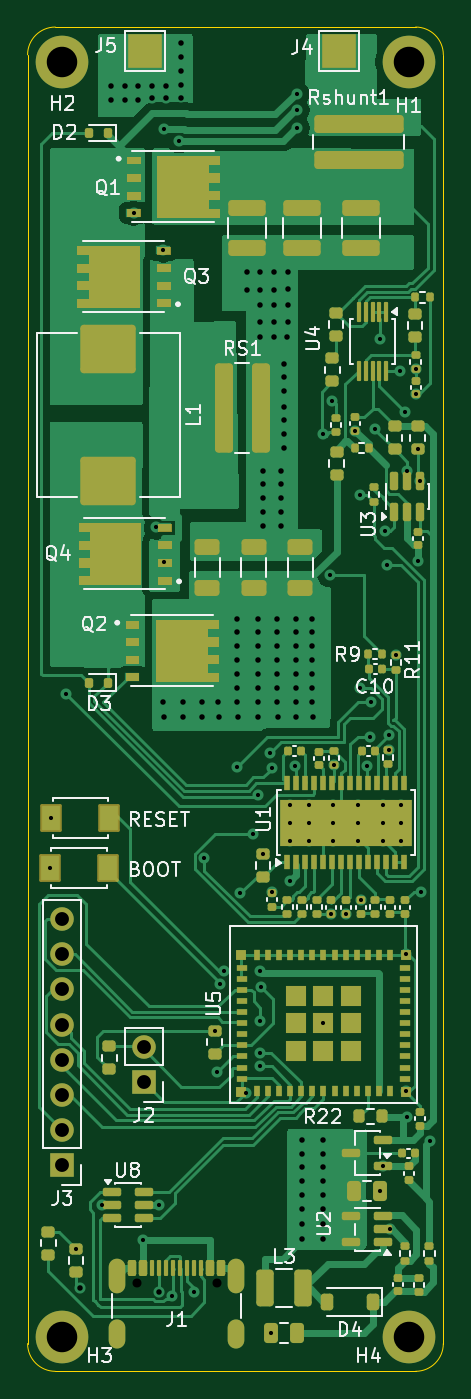
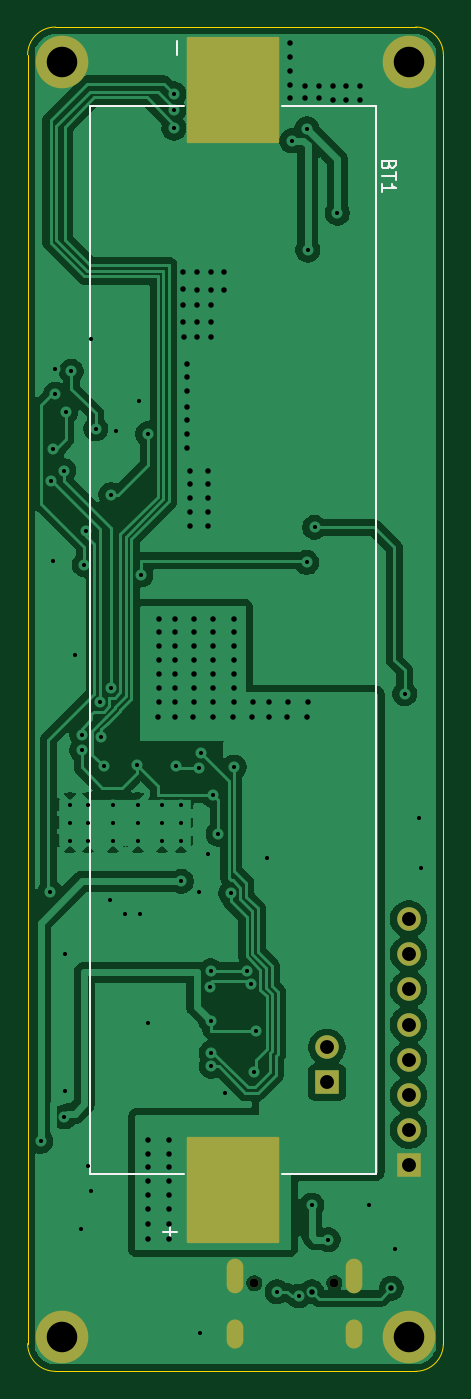
Circuit board: 11 layer files. Board 30.0 x 97.0 mm.
- bottom_copper: helix_vape-CuBottom.gbr (154493 bytes)
- top_copper: helix_vape-CuTop.gbr (91252 bytes)
- outline: helix_vape-EdgeCuts.gbr (1009 bytes)
- bottom_mask: helix_vape-MaskBottom.gbr (2031 bytes)
- top_mask: helix_vape-MaskTop.gbr (21001 bytes)
- drill: helix_vape-NPTH.drl (371 bytes)
- drill: helix_vape-PTH.drl (4360 bytes)
- paste: helix_vape-PasteBottom.gbr (571 bytes)
- paste: helix_vape-PasteTop.gbr (25481 bytes)
- bottom_silk: helix_vape-SilkBottom.gbr (3817 bytes)
- top_silk: helix_vape-SilkTop.gbr (73161 bytes)

=== bottom_copper: helix_vape-CuBottom.gbr (154493 bytes, source omitted) ===
=== top_copper: helix_vape-CuTop.gbr (91252 bytes, source omitted) ===
=== outline: helix_vape-EdgeCuts.gbr ===
%TF.GenerationSoftware,KiCad,Pcbnew,10.0.1-1.fc44*%
%TF.CreationDate,2026-05-14T21:29:10+03:00*%
%TF.ProjectId,helix_vape,68656c69-785f-4766-9170-652e6b696361,rev?*%
%TF.SameCoordinates,Original*%
%TF.FileFunction,Profile,NP*%
%FSLAX46Y46*%
G04 Gerber Fmt 4.6, Leading zero omitted, Abs format (unit mm)*
G04 Created by KiCad (PCBNEW 10.0.1-1.fc44) date 2026-05-14 21:29:10*
%MOMM*%
%LPD*%
G01*
G04 APERTURE LIST*
%TA.AperFunction,Profile*%
%ADD10C,0.050000*%
%TD*%
G04 APERTURE END LIST*
D10*
X101000000Y-50017500D02*
G75*
G02*
X103000000Y-48017500I2000000J0D01*
G01*
X101000000Y-143017500D02*
X101000000Y-50017500D01*
X103000000Y-48017500D02*
X129000000Y-48017500D01*
X103000000Y-145017500D02*
G75*
G02*
X101000000Y-143017500I0J2000000D01*
G01*
X129000000Y-48017500D02*
G75*
G02*
X131000000Y-50017500I0J-2000000D01*
G01*
X129000000Y-145017500D02*
X103000000Y-145017500D01*
X131000000Y-50017500D02*
X131000000Y-143017500D01*
X131000000Y-143017500D02*
G75*
G02*
X129000000Y-145017500I-2000000J0D01*
G01*
M02*

=== bottom_mask: helix_vape-MaskBottom.gbr (2031 bytes, source withheld) ===
=== top_mask: helix_vape-MaskTop.gbr (21001 bytes, source omitted) ===
=== drill: helix_vape-NPTH.drl ===
M48
; DRILL file KiCad 10.0.1-1.fc44 date 2026-05-14T21:29:10
; FORMAT={-:-/ absolute / inch / decimal}
; #@! TF.CreationDate,2026-05-14T21:29:10+03:00
; #@! TF.GenerationSoftware,Kicad,Pcbnew,10.0.1-1.fc44
; #@! TF.FileFunction,NonPlated,1,2,NPTH
FMAT,2
INCH
; #@! TA.AperFunction,NonPlated,NPTH,ComponentDrill
T1C0.0256
%
G90
G05
T1
X4.2858Y-5.4592
X4.5134Y-5.4592
M30

=== drill: helix_vape-PTH.drl ===
M48
; DRILL file KiCad 10.0.1-1.fc44 date 2026-05-14T21:29:10
; FORMAT={-:-/ absolute / inch / decimal}
; #@! TF.CreationDate,2026-05-14T21:29:10+03:00
; #@! TF.GenerationSoftware,Kicad,Pcbnew,10.0.1-1.fc44
; #@! TF.FileFunction,Plated,1,2,PTH
FMAT,2
INCH
; #@! TA.AperFunction,Plated,PTH,ViaDrill
T1C0.0118
; #@! TA.AperFunction,Plated,PTH,ComponentDrill
T2C0.0118
; #@! TA.AperFunction,Plated,PTH,ViaDrill
T3C0.0157
; #@! TA.AperFunction,Plated,PTH,ComponentDrill
T4C0.0236
; #@! TA.AperFunction,Plated,PTH,ComponentDrill
T5C0.0394
; #@! TA.AperFunction,Plated,PTH,ComponentDrill
T6C0.0866
%
G90
G05
T1
X4.0404Y-4.2795
X4.0443Y-4.1378
X4.0866Y-3.7842
X4.1142Y-5.3619
X4.1875Y-5.2369
X4.2773Y-2.419
X4.3031Y-5.3353
X4.3425Y-3.3115
X4.3504Y-5.2369
X4.3616Y-2.5241
X4.3642Y-2.1791
X4.3647Y-3.4115
X4.3877Y-5.4954
X4.4075Y-2.2141
X4.4488Y-5.483
X4.4783Y-4.252
X4.5079Y-4.7418
X4.5157Y-4.859
X4.5236Y-4.6085
X4.5346Y-4.5707
X4.5709Y-3.9928
X4.5807Y-4.3511
X4.5963Y-4.918
X4.6161Y-4.1831
X4.6319Y-4.0716
X4.6358Y-4.8038
X4.6358Y-4.8432
X4.6378Y-4.5716
X4.6378Y-4.7133
X4.6403Y-4.6165
X4.6457Y-4.2392
X4.6654Y-3.9534
X4.6673Y-5.6011
X4.6699Y-3.9946
X4.6713Y-4.3464
X4.7205Y-4.3176
X4.7362Y-3.9889
X4.7421Y-2.0802
X4.7421Y-2.1267
X4.7421Y-2.1775
X4.8169Y-3.0453
X4.8169Y-4.7205
X4.8354Y-3.4468
X4.8386Y-4.4094
X4.8425Y-2.9528
X4.8465Y-3.9869
X4.8819Y-4.4094
X4.9071Y-3.0369
X4.9213Y-3.2185
X4.922Y-3.7684
X4.9232Y-4.3716
X4.9419Y-3.9908
X4.948Y-3.9062
X4.9528Y-3.8078
X4.9642Y-3.0315
X4.9764Y-2.7756
X4.9783Y-5.1975
X4.9853Y-5.1262
X4.9921Y-3.3228
X4.9961Y-3.418
X5.0031Y-3.9023
X5.0031Y-3.9452
X5.0054Y-5.3058
X5.0224Y-3.6755
X5.0331Y-2.8684
X5.0492Y-2.983
X5.0512Y-4.5243
X5.0512Y-4.9141
X5.0531Y-4.9869
X5.0546Y-3.1503
X5.0787Y-2.8613
X5.0791Y-2.9338
X5.0843Y-3.0899
X5.0862Y-3.4062
X5.0906Y-3.1791
X5.0945Y-4.3465
X5.1201Y-5.0558
T2
X4.7224Y-4.0991
X4.7224Y-4.1503
X4.7224Y-4.2015
X4.7748Y-4.0991
X4.7748Y-4.1503
X4.7748Y-4.2015
X4.8449Y-4.0991
X4.8449Y-4.1503
X4.8449Y-4.2015
X4.915Y-4.0991
X4.915Y-4.1503
X4.915Y-4.2015
X4.985Y-4.0991
X4.985Y-4.1503
X4.985Y-4.2015
X5.0374Y-4.0991
X5.0374Y-4.1503
X5.0374Y-4.2015
T3
X4.124Y-5.4731
X4.2126Y-2.0578
X4.2126Y-2.0984
X4.252Y-2.0578
X4.252Y-2.0984
X4.2913Y-2.0578
X4.2913Y-2.0984
X4.3307Y-2.0578
X4.3307Y-2.0932
X4.3504Y-5.483
X4.3622Y-3.8071
X4.3642Y-3.8497
X4.3701Y-2.0578
X4.3701Y-2.0932
X4.4134Y-1.937
X4.4134Y-1.9764
X4.4134Y-2.0157
X4.4134Y-2.0551
X4.4134Y-2.0906
X4.4173Y-3.8071
X4.4193Y-3.8497
X4.4705Y-3.8071
X4.4724Y-3.8497
X4.5177Y-3.8071
X4.5197Y-3.8497
X4.5709Y-3.5709
X4.5709Y-3.6102
X4.5709Y-3.6496
X4.5709Y-3.689
X4.5709Y-3.7283
X4.5709Y-3.7677
X4.5709Y-3.8071
X4.5728Y-3.8497
X4.5984Y-2.5873
X4.5984Y-2.6365
X4.6299Y-3.5709
X4.6299Y-3.6102
X4.6299Y-3.6496
X4.6299Y-3.689
X4.6299Y-3.7283
X4.6299Y-3.7677
X4.6299Y-3.8071
X4.6319Y-3.8497
X4.6358Y-2.7723
X4.6378Y-2.5873
X4.6378Y-2.6365
X4.6378Y-2.6798
X4.6378Y-2.729
X4.6457Y-3.1503
X4.6457Y-3.1897
X4.6457Y-3.229
X4.6457Y-3.2684
X4.6457Y-3.3078
X4.6752Y-2.7723
X4.6772Y-2.5873
X4.6772Y-2.6365
X4.6772Y-2.6798
X4.6772Y-2.729
X4.685Y-3.5709
X4.685Y-3.6102
X4.685Y-3.6496
X4.685Y-3.689
X4.685Y-3.7283
X4.685Y-3.7677
X4.685Y-3.8071
X4.687Y-3.8497
X4.6949Y-3.1503
X4.6949Y-3.1897
X4.6949Y-3.229
X4.6949Y-3.2684
X4.6949Y-3.3078
X4.7047Y-2.8465
X4.7047Y-2.8858
X4.7047Y-2.9252
X4.7047Y-2.9685
X4.7047Y-3.0079
X4.7047Y-3.0472
X4.7047Y-3.0866
X4.7146Y-2.7723
X4.7165Y-2.5866
X4.7165Y-2.6358
X4.7165Y-2.6798
X4.7165Y-2.729
X4.7382Y-3.5709
X4.7382Y-3.6102
X4.7382Y-3.6496
X4.7382Y-3.689
X4.7382Y-3.7283
X4.7382Y-3.7677
X4.7382Y-3.8071
X4.7402Y-3.8497
X4.7559Y-5.0512
X4.7559Y-5.0906
X4.7559Y-5.1299
X4.7559Y-5.1693
X4.7559Y-5.2087
X4.7559Y-5.248
X4.7559Y-5.2913
X4.7559Y-5.3346
X4.7854Y-3.5709
X4.7854Y-3.6102
X4.7854Y-3.6496
X4.7854Y-3.689
X4.7854Y-3.7283
X4.7854Y-3.7677
X4.7854Y-3.8071
X4.7874Y-3.8497
X4.815Y-5.0512
X4.815Y-5.0906
X4.815Y-5.1299
X4.815Y-5.1693
X4.815Y-5.2087
X4.815Y-5.248
X4.815Y-5.2913
X4.815Y-5.3346
T5
X4.0748Y-4.4243
X4.0748Y-4.5243
X4.0748Y-4.6243
X4.0748Y-4.7243
X4.0748Y-4.8243
X4.0748Y-4.9243
X4.0748Y-5.0243
X4.0748Y-5.1243
X4.3071Y-4.7888
X4.3071Y-4.8888
T6
X4.0748Y-1.9889
X4.0748Y-5.6109
X5.0591Y-1.9889
X5.0591Y-5.6109
T4
G00X4.2295Y-5.4178
M15
G01X4.2295Y-5.4611
M16
G05
G00X4.2295Y-5.5883
M15
G01X4.2295Y-5.6198
M16
G05
G00X4.5697Y-5.4178
M15
G01X4.5697Y-5.4611
M16
G05
G00X4.5697Y-5.5883
M15
G01X4.5697Y-5.6198
M16
G05
M30

=== paste: helix_vape-PasteBottom.gbr ===
%TF.GenerationSoftware,KiCad,Pcbnew,10.0.1-1.fc44*%
%TF.CreationDate,2026-05-14T21:29:10+03:00*%
%TF.ProjectId,helix_vape,68656c69-785f-4766-9170-652e6b696361,rev?*%
%TF.SameCoordinates,Original*%
%TF.FileFunction,Paste,Bot*%
%TF.FilePolarity,Positive*%
%FSLAX46Y46*%
G04 Gerber Fmt 4.6, Leading zero omitted, Abs format (unit mm)*
G04 Created by KiCad (PCBNEW 10.0.1-1.fc44) date 2026-05-14 21:29:10*
%MOMM*%
%LPD*%
G01*
G04 APERTURE LIST*
%ADD10R,6.470000X7.460000*%
G04 APERTURE END LIST*
D10*
%TO.C,BT1*%
X116200000Y-52577500D03*
X116200000Y-131917500D03*
%TD*%
M02*

=== paste: helix_vape-PasteTop.gbr (25481 bytes, source omitted) ===
=== bottom_silk: helix_vape-SilkBottom.gbr ===
%TF.GenerationSoftware,KiCad,Pcbnew,10.0.1-1.fc44*%
%TF.CreationDate,2026-05-14T21:29:10+03:00*%
%TF.ProjectId,helix_vape,68656c69-785f-4766-9170-652e6b696361,rev?*%
%TF.SameCoordinates,Original*%
%TF.FileFunction,Legend,Bot*%
%TF.FilePolarity,Positive*%
%FSLAX46Y46*%
G04 Gerber Fmt 4.6, Leading zero omitted, Abs format (unit mm)*
G04 Created by KiCad (PCBNEW 10.0.1-1.fc44) date 2026-05-14 21:29:10*
%MOMM*%
%LPD*%
G01*
G04 APERTURE LIST*
G04 Aperture macros list*
%AMRoundRect*
0 Rectangle with rounded corners*
0 $1 Rounding radius*
0 $2 $3 $4 $5 $6 $7 $8 $9 X,Y pos of 4 corners*
0 Add a 4 corners polygon primitive as box body*
4,1,4,$2,$3,$4,$5,$6,$7,$8,$9,$2,$3,0*
0 Add four circle primitives for the rounded corners*
1,1,$1+$1,$2,$3*
1,1,$1+$1,$4,$5*
1,1,$1+$1,$6,$7*
1,1,$1+$1,$8,$9*
0 Add four rect primitives between the rounded corners*
20,1,$1+$1,$2,$3,$4,$5,0*
20,1,$1+$1,$4,$5,$6,$7,0*
20,1,$1+$1,$6,$7,$8,$9,0*
20,1,$1+$1,$8,$9,$2,$3,0*%
G04 Aperture macros list end*
%ADD10C,0.153000*%
%ADD11C,0.127000*%
%ADD12C,3.800000*%
%ADD13C,0.650000*%
%ADD14O,1.200000X2.500000*%
%ADD15O,1.200000X2.100000*%
%ADD16R,1.700000X1.700000*%
%ADD17C,1.700000*%
%ADD18RoundRect,0.102000X-3.235000X3.730000X-3.235000X-3.730000X3.235000X-3.730000X3.235000X3.730000X0*%
G04 APERTURE END LIST*
D10*
X104930853Y-57981785D02*
X104978472Y-58124642D01*
X104978472Y-58124642D02*
X105026091Y-58172261D01*
X105026091Y-58172261D02*
X105121329Y-58219880D01*
X105121329Y-58219880D02*
X105264186Y-58219880D01*
X105264186Y-58219880D02*
X105359424Y-58172261D01*
X105359424Y-58172261D02*
X105407044Y-58124642D01*
X105407044Y-58124642D02*
X105454663Y-58029404D01*
X105454663Y-58029404D02*
X105454663Y-57648452D01*
X105454663Y-57648452D02*
X104454663Y-57648452D01*
X104454663Y-57648452D02*
X104454663Y-57981785D01*
X104454663Y-57981785D02*
X104502282Y-58077023D01*
X104502282Y-58077023D02*
X104549901Y-58124642D01*
X104549901Y-58124642D02*
X104645139Y-58172261D01*
X104645139Y-58172261D02*
X104740377Y-58172261D01*
X104740377Y-58172261D02*
X104835615Y-58124642D01*
X104835615Y-58124642D02*
X104883234Y-58077023D01*
X104883234Y-58077023D02*
X104930853Y-57981785D01*
X104930853Y-57981785D02*
X104930853Y-57648452D01*
X104454663Y-58505595D02*
X104454663Y-59077023D01*
X105454663Y-58791309D02*
X104454663Y-58791309D01*
X105454663Y-59934166D02*
X105454663Y-59362738D01*
X105454663Y-59648452D02*
X104454663Y-59648452D01*
X104454663Y-59648452D02*
X104597520Y-59553214D01*
X104597520Y-59553214D02*
X104692758Y-59457976D01*
X104692758Y-59457976D02*
X104740377Y-59362738D01*
%TO.C,BT1*%
D11*
X105875000Y-53722500D02*
X105875000Y-130772500D01*
X105875000Y-130772500D02*
X112650000Y-130772500D01*
X112650000Y-53722500D02*
X105875000Y-53722500D01*
X119750000Y-130772500D02*
X126525000Y-130772500D01*
X120200000Y-48997500D02*
X120200000Y-49997500D01*
X120200000Y-134997500D02*
X121200000Y-134997500D01*
X120700000Y-134497500D02*
X120700000Y-135497500D01*
X126525000Y-53722500D02*
X119750000Y-53722500D01*
X126525000Y-130772500D02*
X126525000Y-53722500D01*
%TD*%
%LPC*%
D12*
%TO.C,H2*%
X103500000Y-50517500D03*
%TD*%
D13*
%TO.C,J1*%
X108860000Y-138662500D03*
X114640000Y-138662500D03*
D14*
X107430000Y-138162500D03*
D15*
X107430000Y-142342500D03*
D14*
X116070000Y-138162500D03*
D15*
X116070000Y-142342500D03*
%TD*%
D12*
%TO.C,H3*%
X103500000Y-142517500D03*
%TD*%
%TO.C,H4*%
X128500000Y-142517500D03*
%TD*%
%TO.C,H1*%
X128500000Y-50517500D03*
%TD*%
D16*
%TO.C,J2*%
X109400000Y-124175000D03*
D17*
X109400000Y-121635000D03*
%TD*%
D16*
%TO.C,J3*%
X103500000Y-130157500D03*
D17*
X103500000Y-127617500D03*
X103500000Y-125077500D03*
X103500000Y-122537500D03*
X103500000Y-119997500D03*
X103500000Y-117457500D03*
X103500000Y-114917500D03*
X103500000Y-112377500D03*
%TD*%
D18*
%TO.C,BT1*%
X116200000Y-52577500D03*
X116200000Y-131917500D03*
%TD*%
%LPD*%
M02*

=== top_silk: helix_vape-SilkTop.gbr (73161 bytes, source omitted) ===
